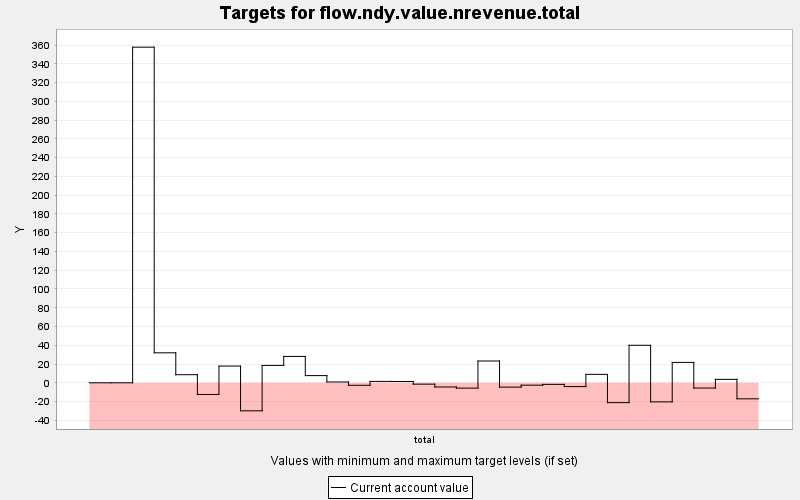

Data behind this chart, as committed beside it:
TARGET, PERIOD, YEAR, PERIODWIDTH, MINIMUM, MAXIMUM, MINWEIGHT, MAXWEIGHT, CURRENT, SUMMARY
flow.ndy.value.nrevenue.total, 0, 0, 10.0, 0.0, 9999999, 1.0, 1.0, 0.0, 0.0
flow.ndy.value.nrevenue.total, 1, 10, 10.0, 0.0, 9999999, 1.0, 1.0, 0.0, 0.0
flow.ndy.value.nrevenue.total, 2, 20, 10.0, 0.0, 9999999, 1.0, 1.0, 357.8, 0.0
flow.ndy.value.nrevenue.total, 3, 30, 10.0, 0.0, 9999999, 1.0, 1.0, 31.95, 0.0
flow.ndy.value.nrevenue.total, 4, 40, 10.0, 0.0, 9999999, 1.0, 1.0, 8.62, 0.0
flow.ndy.value.nrevenue.total, 5, 50, 10.0, 0.0, 9999999, 1.0, 1.0, -12.46, 0.0
flow.ndy.value.nrevenue.total, 6, 60, 10.0, 0.0, 9999999, 1.0, 1.0, 17.81, 0.0
flow.ndy.value.nrevenue.total, 7, 70, 10.0, 0.0, 9999999, 1.0, 1.0, -29.89, 0.0
flow.ndy.value.nrevenue.total, 8, 80, 10.0, 0.0, 9999999, 1.0, 1.0, 18.51, 0.0
flow.ndy.value.nrevenue.total, 9, 90, 10.0, 0.0, 9999999, 1.0, 1.0, 28.09, 0.0
flow.ndy.value.nrevenue.total, 10, 100, 10.0, 0.0, 9999999, 1.0, 1.0, 7.658, 0.0
flow.ndy.value.nrevenue.total, 11, 110, 10.0, 0.0, 9999999, 1.0, 1.0, 0.864, 0.0
flow.ndy.value.nrevenue.total, 12, 120, 10.0, 0.0, 9999999, 1.0, 1.0, -2.674, 0.0
flow.ndy.value.nrevenue.total, 13, 130, 10.0, 0.0, 9999999, 1.0, 1.0, 1.471, 0.0
flow.ndy.value.nrevenue.total, 14, 140, 10.0, 0.0, 9999999, 1.0, 1.0, 1.4, 0.0
flow.ndy.value.nrevenue.total, 15, 150, 10.0, 0.0, 9999999, 1.0, 1.0, -1.456, 0.0
flow.ndy.value.nrevenue.total, 16, 160, 10.0, 0.0, 9999999, 1.0, 1.0, -4.476, 0.0
flow.ndy.value.nrevenue.total, 17, 170, 10.0, 0.0, 9999999, 1.0, 1.0, -5.675, 0.0
flow.ndy.value.nrevenue.total, 18, 180, 10.0, 0.0, 9999999, 1.0, 1.0, 23.22, 0.0
flow.ndy.value.nrevenue.total, 19, 190, 10.0, 0.0, 9999999, 1.0, 1.0, -4.645, 0.0
flow.ndy.value.nrevenue.total, 20, 200, 10.0, 0.0, 9999999, 1.0, 1.0, -2.54, 0.0
flow.ndy.value.nrevenue.total, 21, 210, 10.0, 0.0, 9999999, 1.0, 1.0, -1.688, 0.0
flow.ndy.value.nrevenue.total, 22, 220, 10.0, 0.0, 9999999, 1.0, 1.0, -4.049, 0.0
flow.ndy.value.nrevenue.total, 23, 230, 10.0, 0.0, 9999999, 1.0, 1.0, 8.992, 0.0
flow.ndy.value.nrevenue.total, 24, 240, 10.0, 0.0, 9999999, 1.0, 1.0, -21.17, 0.0
flow.ndy.value.nrevenue.total, 25, 250, 10.0, 0.0, 9999999, 1.0, 1.0, 39.99, 0.0
flow.ndy.value.nrevenue.total, 26, 260, 10.0, 0.0, 9999999, 1.0, 1.0, -20.35, 0.0
flow.ndy.value.nrevenue.total, 27, 270, 10.0, 0.0, 9999999, 1.0, 1.0, 21.72, 0.0
flow.ndy.value.nrevenue.total, 28, 280, 10.0, 0.0, 9999999, 1.0, 1.0, -5.621, 0.0
flow.ndy.value.nrevenue.total, 29, 290, 10.0, 0.0, 9999999, 1.0, 1.0, 3.65, 0.0
flow.ndy.value.nrevenue.total, 30, 300, 10.0, 0.0, 9999999, 1.0, 1.0, -17.11, 0.0
